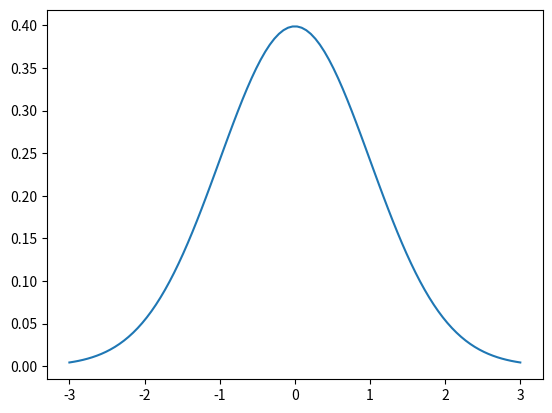

Python code for this plot:
import matplotlib.pyplot as plt
import numpy as np
import scipy.stats as stats
import math

mu = 0
variance = 1
sigma = math.sqrt(variance)
x = np.linspace(mu - 3*sigma, mu + 3*sigma, 100)
plt.plot(x, stats.norm.pdf(x, mu, sigma))
plt.show()
print("End")